Labelled photos from "data", an image-classification folder in OmarPelcastre/IA.FINAL. The possible labels are: alfil, caballo, dama, peon, rey, torre.

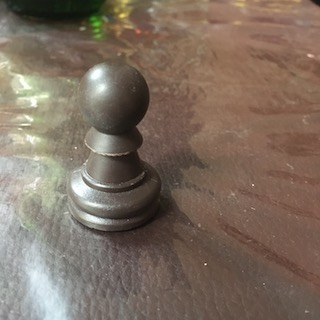
Label: peon

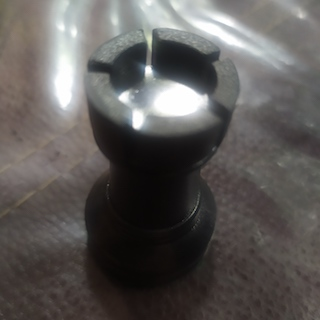
Label: torre

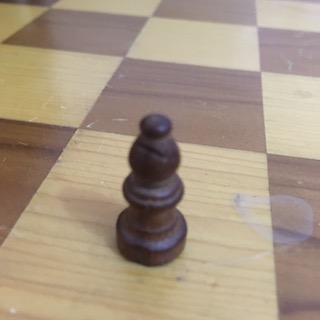
Label: alfil

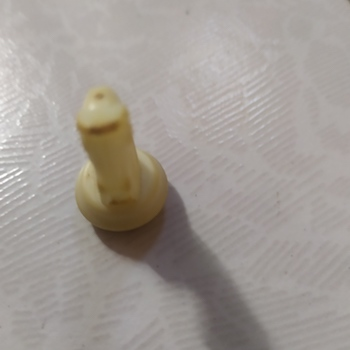
Label: caballo

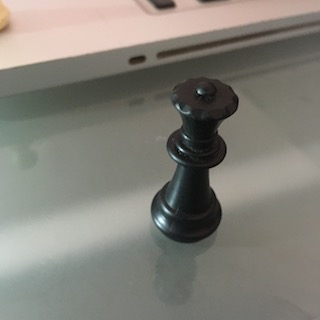
Label: dama

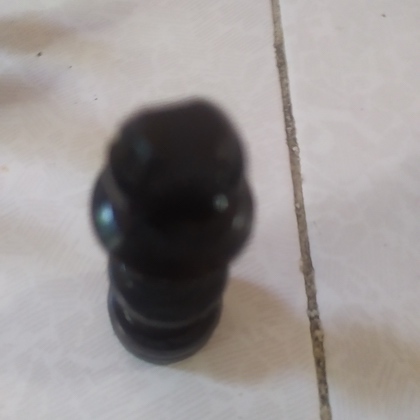
Label: rey
